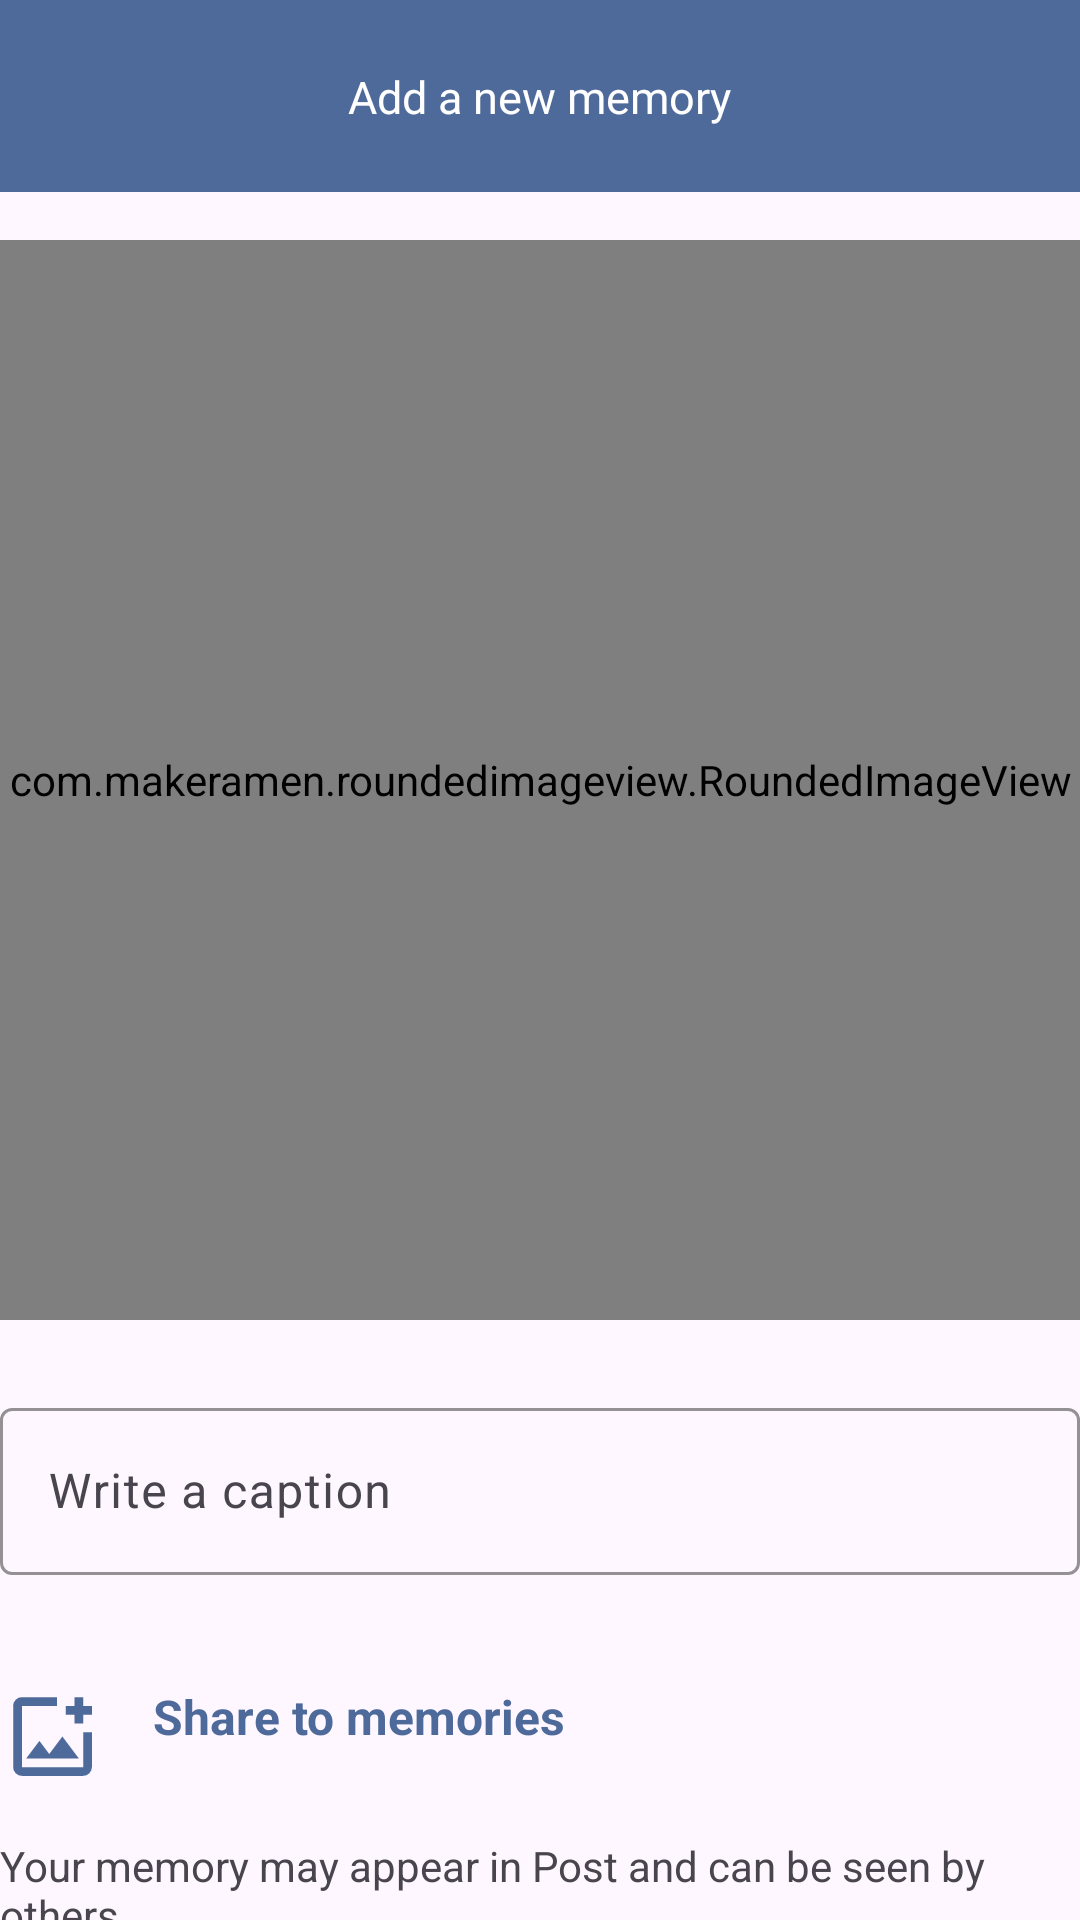

Write the Android layout XML for this screen, with the resource values it uses.
<!-- AndroidManifest.xml: application theme Theme.SocialNest -->
<!-- res/layout/activity_memory.xml -->
<?xml version="1.0" encoding="utf-8"?>
<androidx.constraintlayout.widget.ConstraintLayout xmlns:android="http://schemas.android.com/apk/res/android"
    xmlns:app="http://schemas.android.com/apk/res-auto"
    xmlns:tools="http://schemas.android.com/tools"
    android:id="@+id/main"
    android:layout_width="match_parent"
    android:layout_height="match_parent"
    tools:context=".Post.MemoriesActivity">

    
    <com.google.android.material.appbar.MaterialToolbar
        android:id="@+id/materialToolbar"
        android:layout_width="0dp"
        android:layout_height="wrap_content"
        android:background="@color/primarycolour"
        app:navigationIcon="@drawable/arrow_back_24px"
        android:minHeight="?attr/actionBarSize"
        app:layout_constraintEnd_toEndOf="parent"
        app:layout_constraintStart_toStartOf="parent"
        app:layout_constraintTop_toTopOf="parent"/>

    
    <TextView
        android:id="@+id/textView5"
        android:layout_width="wrap_content"
        android:layout_height="wrap_content"
        android:textSize="15sp"
        android:text="Add a new memory"
        android:textColor="@color/white"
        app:layout_constraintBottom_toBottomOf="@+id/materialToolbar"
        app:layout_constraintEnd_toEndOf="@+id/materialToolbar"
        app:layout_constraintStart_toStartOf="@+id/materialToolbar"
        app:layout_constraintTop_toTopOf="@+id/materialToolbar" />

    
    <com.makeramen.roundedimageview.RoundedImageView
        android:id="@+id/MemoriesImage"
        android:layout_width="0dp"
        android:layout_height="0dp"
        android:layout_marginTop="16dp"
        android:scaleType="centerCrop"
        android:src="@drawable/image"
        app:layout_constraintDimensionRatio="H,1:1"
    app:layout_constraintEnd_toEndOf="parent"
    app:layout_constraintStart_toStartOf="parent"
    app:layout_constraintTop_toBottomOf="@+id/materialToolbar"
    app:riv_border_color="@color/primarycolour"
    app:riv_border_width="2dp"
    app:riv_corner_radius="20dp"
    app:riv_mutate_background="true" />

    
    <com.google.android.material.textfield.TextInputLayout
        android:id="@+id/caption"
        android:layout_width="0dp"
        android:layout_height="wrap_content"
        android:layout_marginTop="24dp"
        app:boxStrokeColor="@color/primarycolour"
        app:errorEnabled="true"
        app:layout_constraintEnd_toEndOf="parent"
        app:layout_constraintStart_toStartOf="parent"
        app:layout_constraintTop_toBottomOf="@+id/MemoriesImage">

        <com.google.android.material.textfield.TextInputEditText
            android:id="@+id/Name"
            android:layout_width="match_parent"
            android:layout_height="wrap_content"
            android:hint="Write a caption"
            android:singleLine="true"
            android:textColorLink="#FB0000" />
    </com.google.android.material.textfield.TextInputLayout>

    
    <LinearLayout
        android:id="@+id/addMemory"
        android:layout_width="0dp"
        android:layout_height="wrap_content"
        android:layout_marginTop="16dp"
        android:orientation="horizontal"
        app:layout_constraintEnd_toEndOf="parent"
        app:layout_constraintStart_toStartOf="parent"
        app:layout_constraintTop_toBottomOf="@+id/caption">

        <ImageView
            android:id="@+id/imageView5"
            android:layout_width="35dp"
            android:layout_height="35dp"
            android:src="@drawable/add_photo_alternate_24px" />

        <TextView
            android:layout_width="wrap_content"
            android:layout_height="wrap_content"
            android:layout_marginStart="16dp"
            android:gravity="center_vertical"
            android:text="Share to memories"
            android:textColor="@color/primarycolour"
            android:textSize="16sp"
            android:textStyle="bold" />
    </LinearLayout>

    
    <TextView
        android:id="@+id/textView6"
        android:layout_width="0dp"
        android:layout_height="wrap_content"
        android:layout_marginTop="16dp"
        android:text="Your memory may appear in Post and can be seen by others"
        android:textSize="14sp"
        app:layout_constraintEnd_toEndOf="parent"
        app:layout_constraintStart_toStartOf="parent"
        app:layout_constraintTop_toBottomOf="@+id/addMemory" />

    
    <LinearLayout
        android:layout_width="0dp"
        android:layout_height="wrap_content"
        android:orientation="horizontal"
        android:layout_marginTop="24dp"
        app:layout_constraintEnd_toEndOf="parent"
        app:layout_constraintStart_toStartOf="parent"
        app:layout_constraintTop_toBottomOf="@+id/textView6">

        <com.google.android.material.floatingactionbutton.ExtendedFloatingActionButton
            android:id="@+id/CancelBtn"
            android:layout_width="0dp"
            android:layout_height="wrap_content"
            android:layout_weight="1"
            android:backgroundTint="@color/white"
            android:text="Cancel"
            android:textColor="@color/black"
            app:elevation="8dp"
            app:strokeColor="@color/red"
            app:strokeWidth="2dp" />

        <com.google.android.material.floatingactionbutton.ExtendedFloatingActionButton
            android:id="@+id/PostBtn"
            android:layout_width="0dp"
            android:layout_height="wrap_content"
            android:layout_weight="1"
            android:text="Post"
            android:textColor="@color/white"
            app:backgroundTint="@color/primarycolour"
            app:elevation="8dp"
            app:strokeColor="@color/black"
            app:strokeWidth="2dp" />
    </LinearLayout>

</androidx.constraintlayout.widget.ConstraintLayout>
<!-- resources referenced by this layout -->
<resources>
  <color name="black">#FF000000</color>
  <color name="primarycolour">#4E6A9A</color>
  <color name="red">#FFB00020</color>
  <color name="white">#FFFFFFFF</color>
  <!-- drawable add_photo_alternate_24px (drawable) -->
  <vector xmlns:android="http://schemas.android.com/apk/res/android"
      android:width="24dp"
      android:height="24dp"
      android:viewportWidth="960"
      android:viewportHeight="960"
      android:tint="@color/primarycolour">
    <path
        android:fillColor="@color/primarycolour"
        android:pathData="M480,480Q480,480 480,480Q480,480 480,480L480,480Q480,480 480,480Q480,480 480,480L480,480Q480,480 480,480Q480,480 480,480L480,480Q480,480 480,480Q480,480 480,480L480,480Q480,480 480,480Q480,480 480,480Q480,480 480,480Q480,480 480,480ZM200,840Q167,840 143.5,816.5Q120,793 120,760L120,200Q120,167 143.5,143.5Q167,120 200,120L520,120Q520,137 520,157Q520,177 520,200L200,200Q200,200 200,200Q200,200 200,200L200,760Q200,760 200,760Q200,760 200,760L760,760Q760,760 760,760Q760,760 760,760L760,440Q783,440 803,440Q823,440 840,440L840,760Q840,793 816.5,816.5Q793,840 760,840L200,840ZM240,680L720,680L570,480L450,640L360,520L240,680ZM680,360L680,280L600,280L600,200L680,200L680,120L760,120L760,200L840,200L840,280L760,280L760,360L680,360Z"/>
  </vector>
  <style name="Theme.SocialNest" parent="Base.Theme.SocialNest" />
  <style name="Base.Theme.SocialNest" parent="Theme.Material3.DayNight.NoActionBar">
          
          
          <item name="android:statusBarColor">@color/primarycolour</item>
      </style>
</resources>
